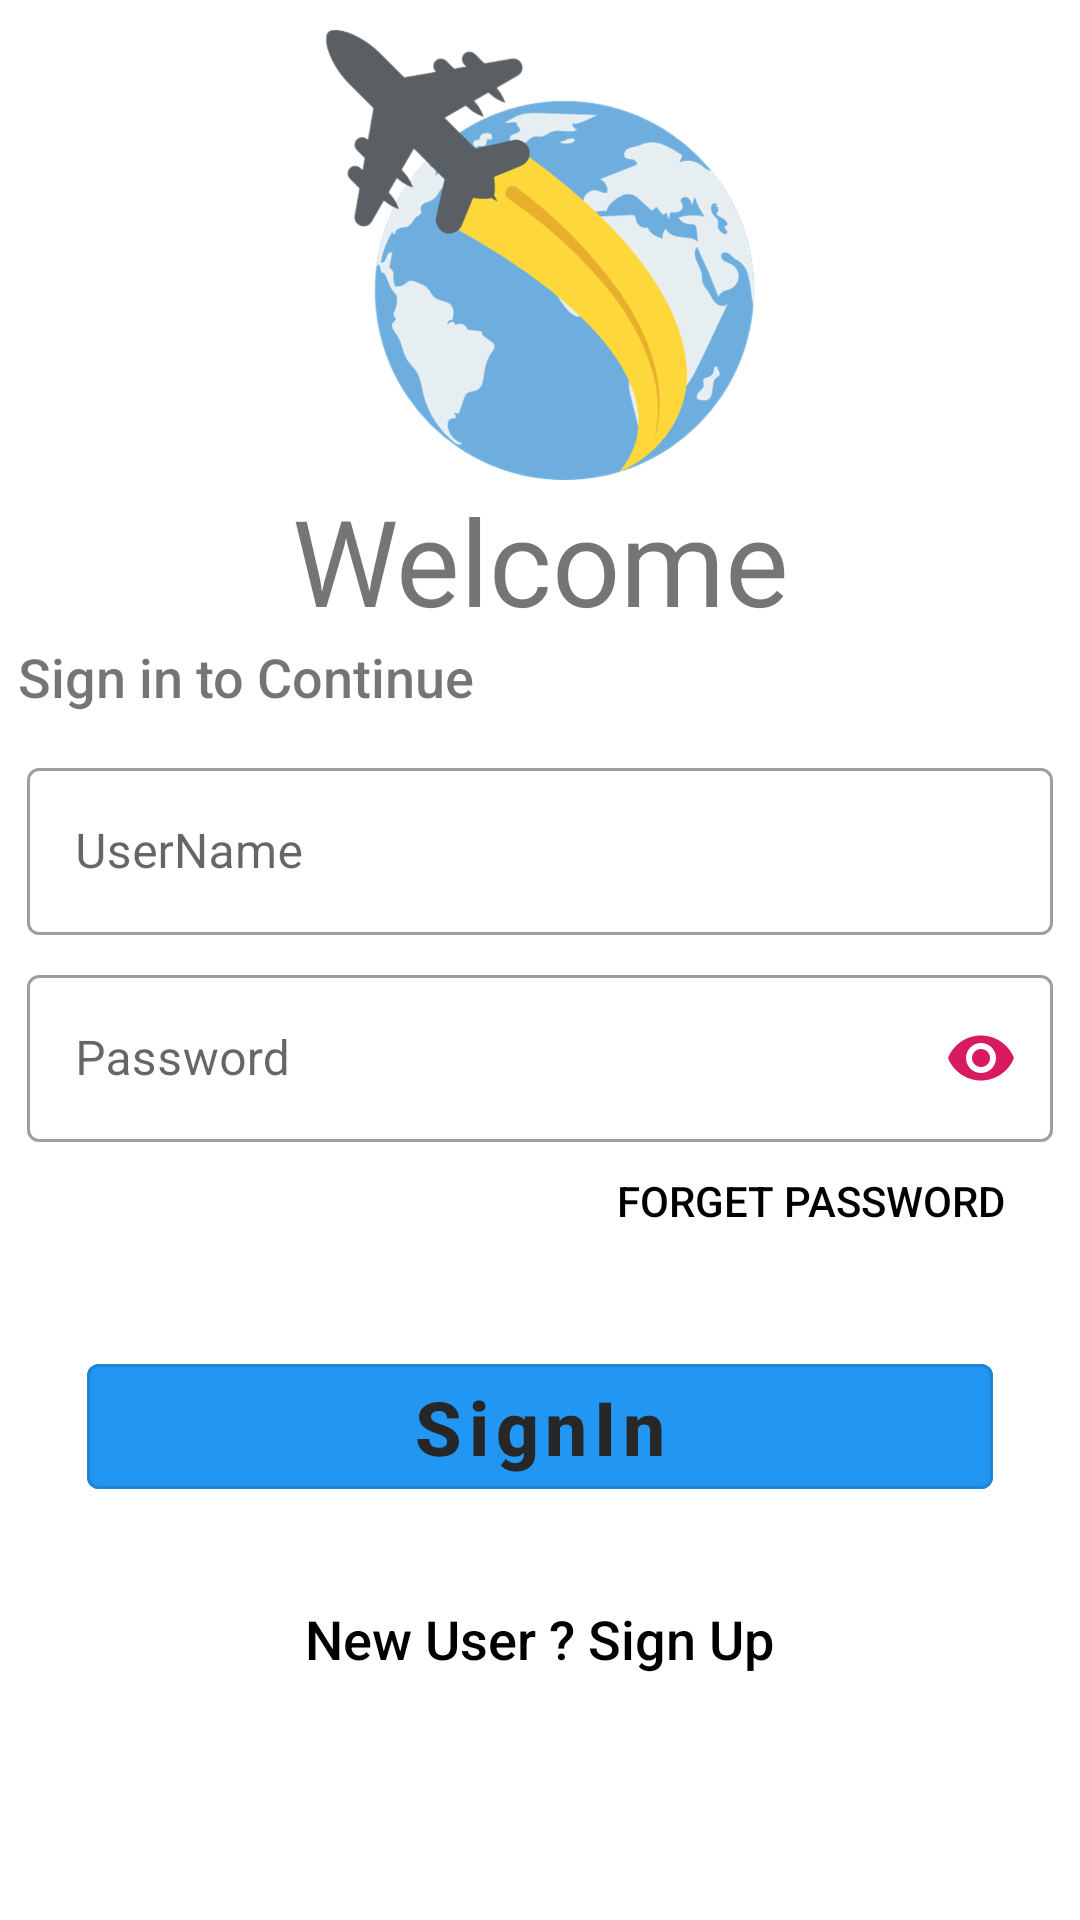

This screen was rendered from an Android layout file. Write that file and the resources it references.
<!-- AndroidManifest.xml: application theme AppTheme -->
<!-- res/layout/activity_login.xml -->
<?xml version="1.0" encoding="utf-8"?>
<RelativeLayout xmlns:android="http://schemas.android.com/apk/res/android"
    xmlns:app="http://schemas.android.com/apk/res-auto"
    xmlns:tools="http://schemas.android.com/tools"
    android:layout_width="match_parent"
    android:layout_height="match_parent"
    tools:context=".LoginActivity">

    <ScrollView
        android:layout_width="match_parent"
        android:layout_height="match_parent">

        <RelativeLayout
            android:layout_width="match_parent"
            android:layout_height="wrap_content">

            <com.agrawalsuneet.dotsloader.loaders.LazyLoader
                android:id="@+id/lazyLoader_id"
                android:visibility="gone"
                android:layout_width="wrap_content"
                android:layout_height="wrap_content"
                android:layout_centerInParent="true"
                app:lazyloader_animDur="500"
                app:lazyloader_dotsDist="15dp"
                app:lazyloader_dotsRadius="10dp"
                app:lazyloader_firstDelayDur="150"
                app:lazyloader_firstDotColor="@color/red"
                app:lazyloader_interpolator="@android:anim/decelerate_interpolator"
                app:lazyloader_secondDelayDur="300"
                app:lazyloader_secondDotColor="@color/green"
                app:lazyloader_thirdDotColor="@color/yellow" />


            <ImageView
                android:id="@+id/imageView2"
                android:layout_width="match_parent"
                android:layout_height="150dp"
                android:layout_alignParentTop="true"
                android:layout_centerHorizontal="true"
                android:layout_marginTop="10dp"
                android:transitionName="logo_image"
                app:layout_constraintEnd_toEndOf="parent"
                app:layout_constraintStart_toStartOf="parent"
                app:layout_constraintTop_toTopOf="parent"
                app:srcCompat="@drawable/travelling" />

            <TextView
                android:id="@+id/welcomeTextView"
                android:layout_width="match_parent"
                android:layout_height="wrap_content"
                android:layout_below="@id/imageView2"
                android:gravity="center"
                android:text="Welcome"
                android:textSize="40sp"
                android:transitionName="logo_title"
                app:fontFamily="@font/bungee" />

            <TextView
                android:id="@+id/continueTextView"
                android:layout_width="match_parent"
                android:layout_height="wrap_content"
                android:layout_below="@id/welcomeTextView"
                android:paddingLeft="6dp"
                android:text="Sign in to Continue"
                android:textSize="18sp"
                android:transitionName="welcome_title"
                app:fontFamily="sans-serif-medium" />

            <LinearLayout
                android:layout_width="match_parent"
                android:layout_height="wrap_content"
                android:layout_below="@id/continueTextView"
                android:layout_alignParentBottom="true"
                android:layout_margin="4dp"
                android:gravity="center"
                android:orientation="vertical"
                android:padding="5dp">

                <com.google.android.material.textfield.TextInputLayout
                    android:id="@+id/userNameEditTextId"
                    style="@style/Widget.MaterialComponents.TextInputLayout.OutlinedBox"
                    android:layout_width="match_parent"
                    android:layout_height="wrap_content"
                    android:layout_marginBottom="4dp"
                    android:hint="UserName"
                    android:transitionName="userName_Etx"
                    app:hintAnimationEnabled="true">

                    <com.google.android.material.textfield.TextInputEditText
                        android:layout_width="match_parent"
                        android:layout_height="wrap_content"
                        android:inputType="text"
                        android:lines="1" />
                </com.google.android.material.textfield.TextInputLayout>

                <com.google.android.material.textfield.TextInputLayout
                    android:id="@+id/passwordEditTextId"
                    style="@style/Widget.MaterialComponents.TextInputLayout.OutlinedBox"
                    android:layout_width="match_parent"
                    android:layout_height="wrap_content"
                    android:layout_marginTop="4dp"
                    android:hint="Password"
                    android:transitionName="password_Etx"
                    app:errorIconDrawable="@null"
                    app:hintAnimationEnabled="true"
                    app:passwordToggleEnabled="true"
                    app:passwordToggleTint="@color/colorAccent"
                    app:passwordToggleTintMode="multiply">

                    <com.google.android.material.textfield.TextInputEditText
                        android:layout_width="match_parent"
                        android:layout_height="wrap_content"
                        android:inputType="textPassword" />
                </com.google.android.material.textfield.TextInputLayout>

                <com.google.android.material.button.MaterialButton
                    android:id="@+id/forgetPasswordButtonId"
                    style="@style/Widget.AppCompat.Button.Borderless"
                    android:layout_width="wrap_content"
                    android:layout_height="wrap_content"
                    android:layout_gravity="right"
                    android:backgroundTint="#FFFFFF"
                    android:elevation="0dp"
                    android:gravity="right"
                    android:text="Forget Password"
                    android:textColor="#000" />

                <com.google.android.material.button.MaterialButton
                    android:id="@+id/logInButtonId"
                    style="@style/Widget.MaterialComponents.Button.OutlinedButton"
                    android:layout_width="match_parent"
                    android:layout_height="wrap_content"
                    android:layout_margin="20dp"
                    android:backgroundTint="#2196F3"
                    android:text="SignIn"
                    android:textAllCaps="false"
                    android:textColor="#272727"
                    android:textSize="25sp"
                    android:textStyle="bold"
                    android:transitionName="go_btn" />

                <com.google.android.material.button.MaterialButton
                    android:id="@+id/signUpButtonId"
                    style="@style/Widget.AppCompat.Button.Borderless"
                    android:layout_width="wrap_content"
                    android:layout_height="wrap_content"
                    android:layout_gravity="center_horizontal"
                    android:backgroundTint="#FFFFFF"
                    android:onClick="regButtonClick"
                    android:text="New User ? Sign Up"
                    android:textAllCaps="false"
                    android:textColor="#000"
                    android:textSize="18sp"
                    android:transitionName="other_btn" />
            </LinearLayout>


        </RelativeLayout>


    </ScrollView>


</RelativeLayout>
<!-- resources referenced by this layout -->
<resources>
  <color name="colorAccent">#D81B60</color>
  <color name="green">#4CAF50</color>
  <color name="red">#F44336</color>
  <color name="yellow">#CDDC39</color>
  <!-- drawable travelling: png bitmap (drawable-hdpi, 46944 bytes) -->
  <style name="AppTheme" parent="Theme.MaterialComponents.Light.NoActionBar">
          
          <item name="colorPrimary">@color/colortitle</item>
          <item name="colorPrimaryDark">@color/colortitle</item>
          <item name="colorAccent">@color/colorAccent</item>
      </style>
  <color name="colortitle">#4F4B8E</color>
</resources>
